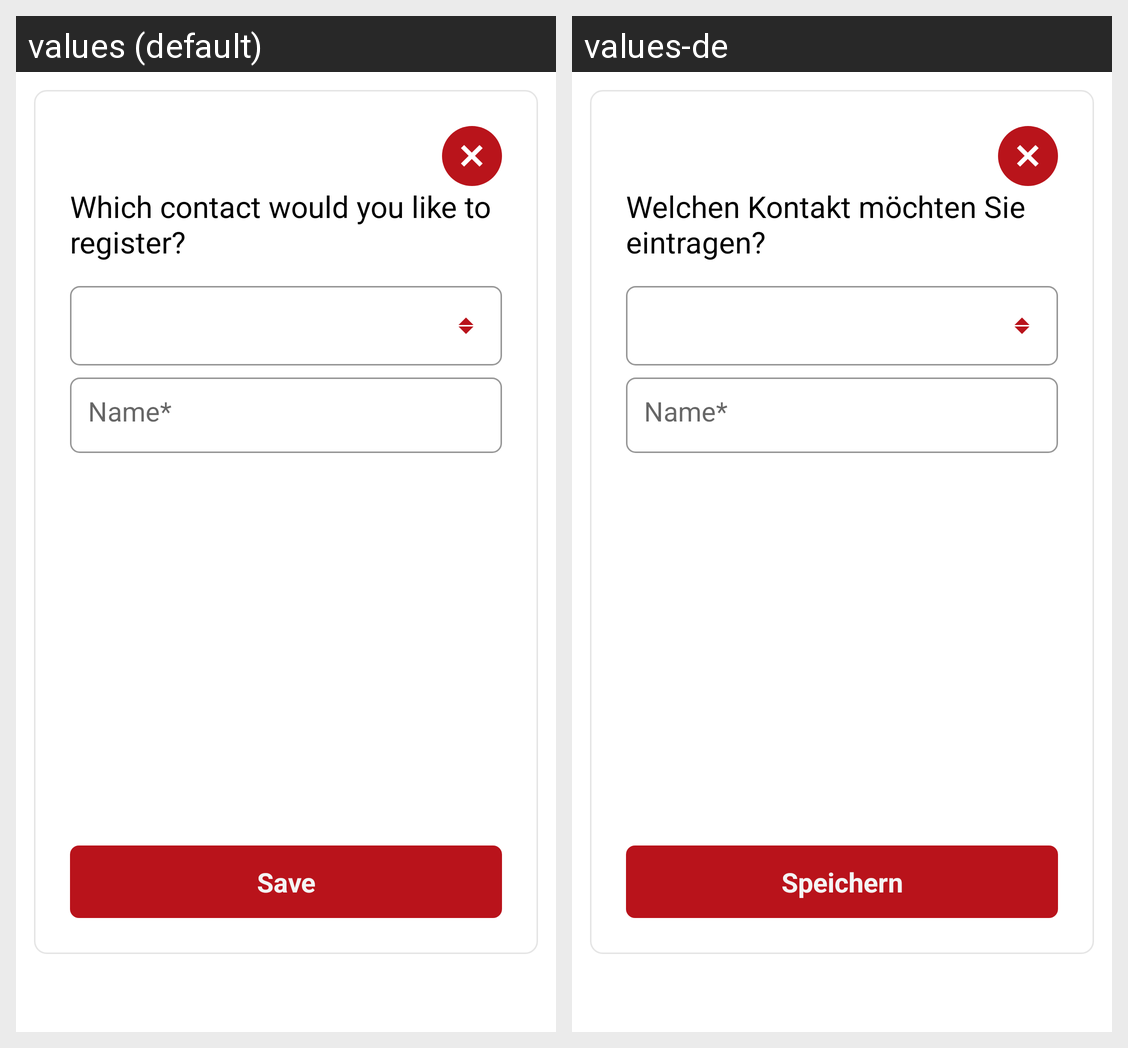

Locale-by-locale string values for the Android screen shown in this grid:
Android screen res/layout/diary_new_entry_fragment.xml rendered under 2 locales, left to right: values (default), values-de. Device: Nexus 5 (rendered at 1080×1920; each locale shown at half size, 540×960, under a caption strip naming it); theme AppTheme.
Strings drawn on this screen, with the default value and each locale's value (text and hints the layout hard-codes, and strings that could not be matched under every locale, appear in the picture but are not listed):

diary_add_title
  values: Which contact would you like to register?
  values-de: Welchen Kontakt möchten Sie eintragen?

diary_add_person_mandatory_field
  values: Name*
  values-de: Name*

diary_add_save_button
  values: Save
  values-de: Speichern
